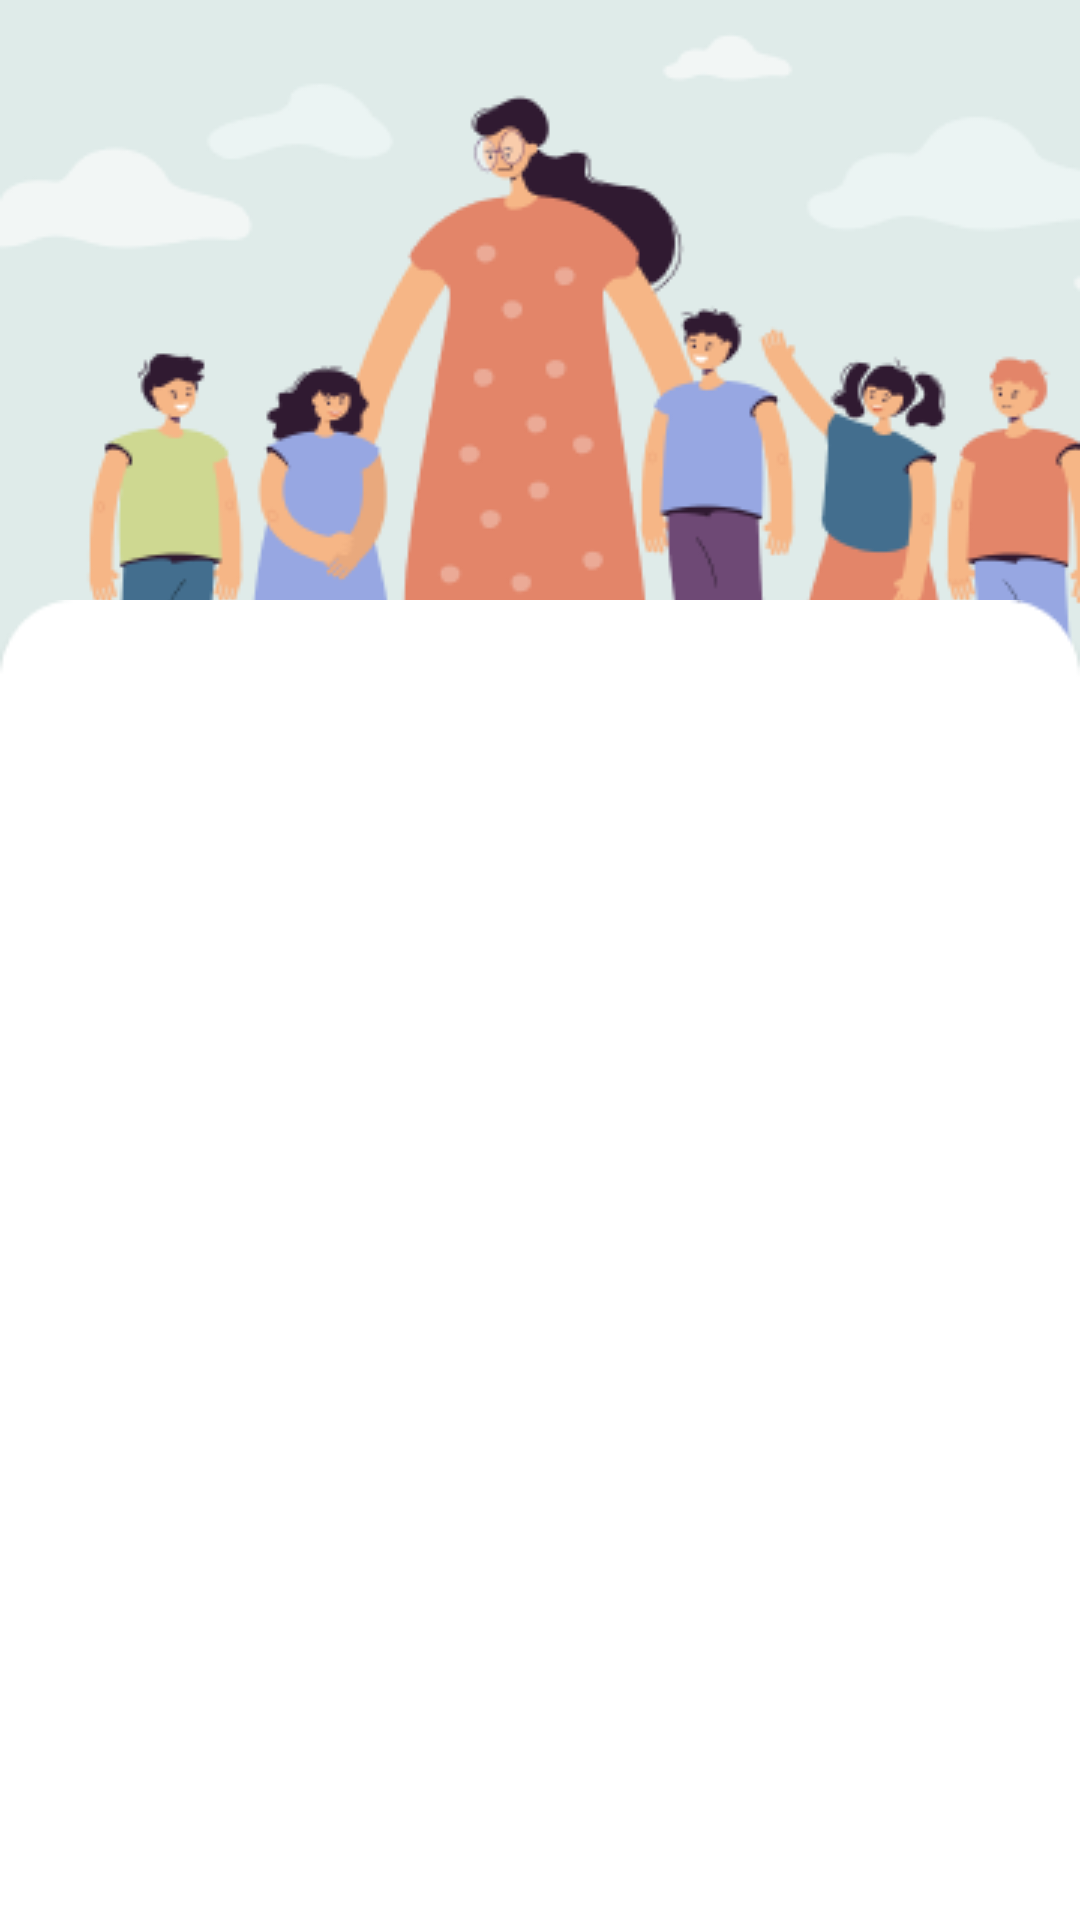

This screen was rendered from an Android layout file. Write that file and the resources it references.
<!-- AndroidManifest.xml: application theme Theme.AplikasiGeneratorSoal -->
<!-- res/layout/daftar_siswa.xml -->
<?xml version="1.0" encoding="utf-8"?>
<androidx.constraintlayout.widget.ConstraintLayout xmlns:android="http://schemas.android.com/apk/res/android"
    xmlns:app="http://schemas.android.com/apk/res-auto"
    xmlns:tools="http://schemas.android.com/tools"
    android:layout_width="match_parent"
    android:layout_height="match_parent"
    android:orientation="vertical">

    <ImageView
        android:id="@+id/homeBackgroundImage1"
        android:layout_width="match_parent"
        android:layout_height="wrap_content"
        android:scaleType="fitXY"
        android:src="@drawable/picture_1"
        app:layout_constraintEnd_toEndOf="parent"
        app:layout_constraintStart_toStartOf="parent"
        app:layout_constraintTop_toTopOf="parent"
        tools:ignore="ImageContrastCheck" />

    <ImageView
        android:id="@+id/homeBackgroundImage2"
        android:layout_width="match_parent"
        android:layout_height="match_parent"
        android:layout_marginTop="200dp"
        android:scaleType="fitXY"
        app:layout_constraintBottom_toBottomOf="parent"
        app:layout_constraintEnd_toEndOf="parent"
        app:layout_constraintStart_toStartOf="parent"
        app:layout_constraintTop_toTopOf="parent"
        android:src="@drawable/picture_2" />

    <androidx.recyclerview.widget.RecyclerView
        android:id="@+id/recycler_view"
        android:layout_width="match_parent"
        android:layout_height="match_parent"
        android:layout_marginStart="15dp"
        android:layout_marginEnd="15dp"
        app:layout_constraintEnd_toEndOf="parent"
        app:layout_constraintStart_toStartOf="parent"
        app:layout_constraintTop_toTopOf="parent"
        android:layout_marginTop="230dp" />

</androidx.constraintlayout.widget.ConstraintLayout>
<!-- resources referenced by this layout -->
<resources>
  <!-- drawable picture_1: png bitmap (drawable, 40619 bytes) -->
  <!-- drawable picture_2: png bitmap (drawable, 2096 bytes) -->
  <style name="Theme.AplikasiGeneratorSoal" parent="android:Theme.Material.Light.NoActionBar">
          <item name="android:windowFullscreen">false</item>
      </style>
</resources>
